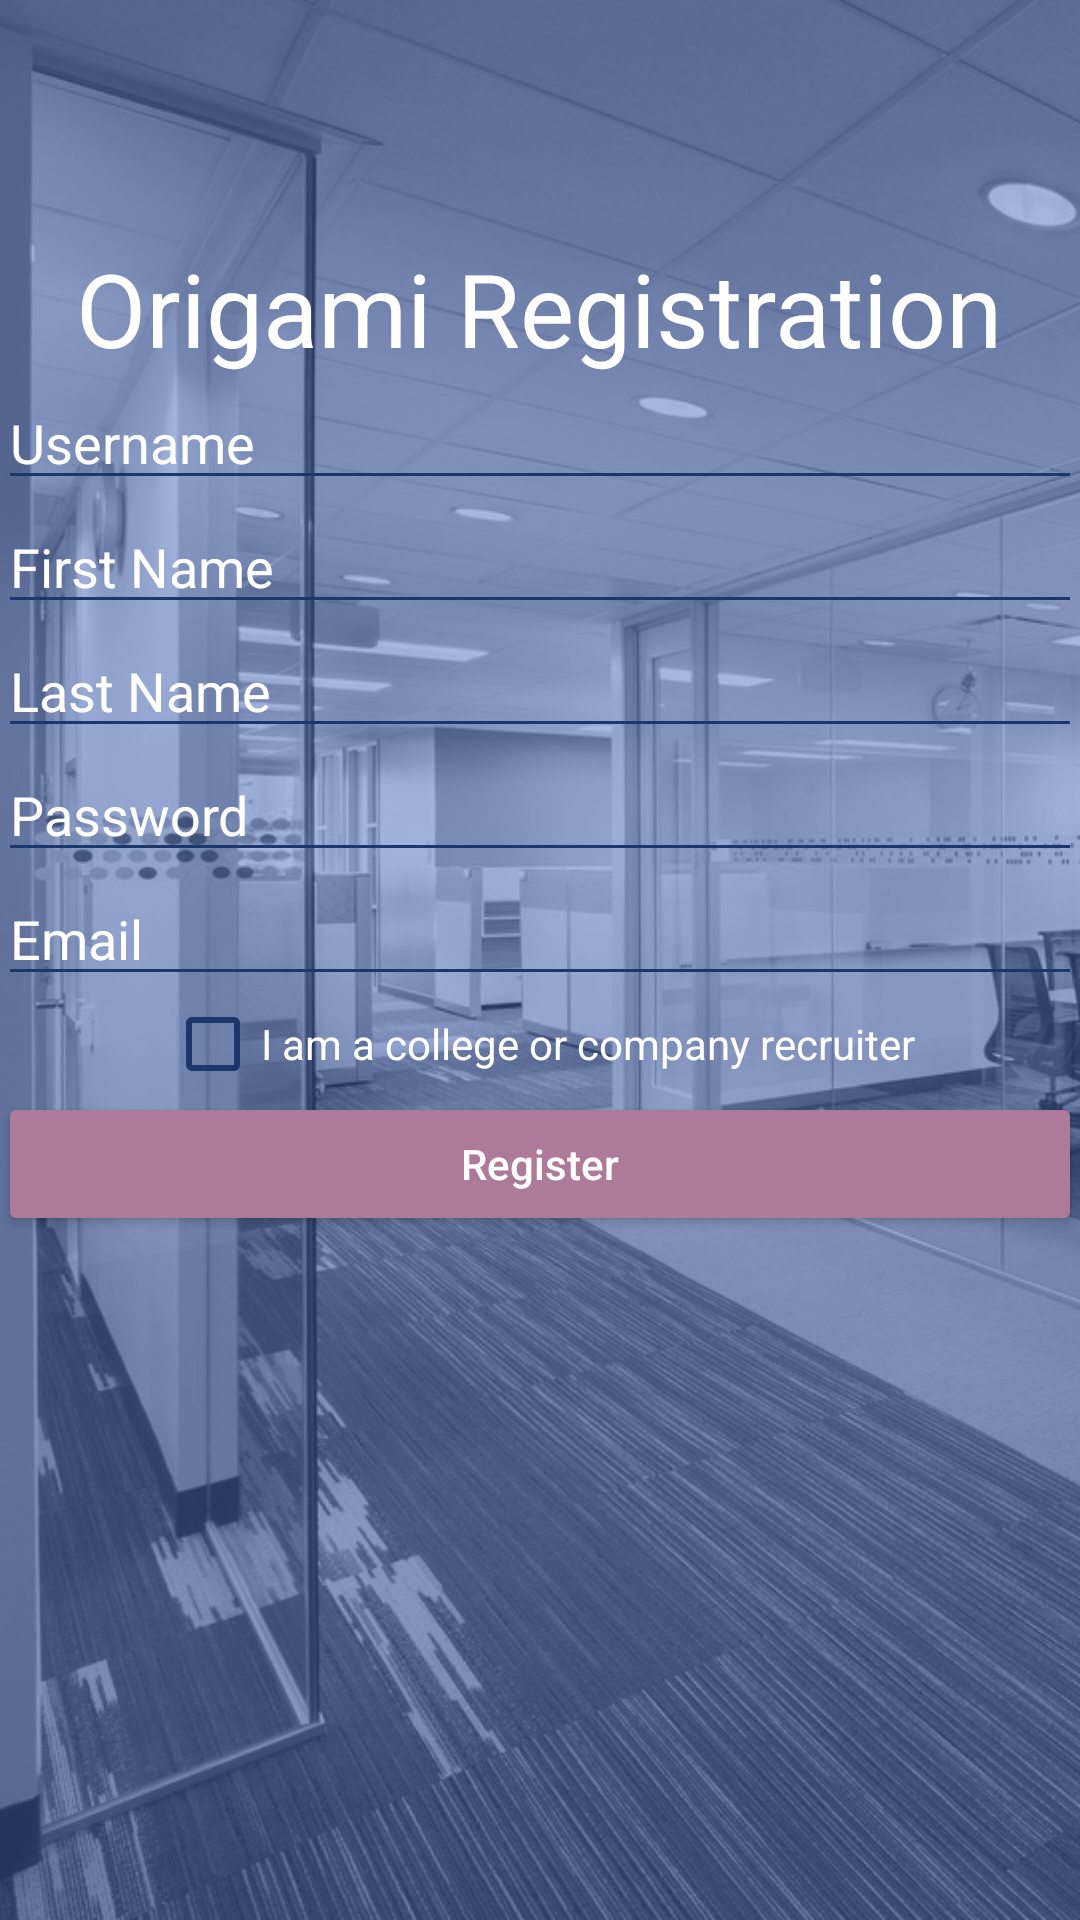

Android layout source for this screen:
<!-- AndroidManifest.xml: application theme AppTheme -->
<!-- res/layout/activity_registration.xml -->
<?xml version="1.0" encoding="utf-8"?>
<RelativeLayout xmlns:android="http://schemas.android.com/apk/res/android"
    xmlns:tools="http://schemas.android.com/tools"
    android:layout_width="match_parent"
    android:layout_height="match_parent"
    android:clickable="true"
    android:focusableInTouchMode="true"
    tools:context="clairecw.example.admin.superclassy.Registration">

    <ImageView
        android:id="@+id/backgroundImage"
        android:layout_width="match_parent"
        android:layout_height="match_parent"
        android:layout_alignParentTop="true"
        android:scaleType="centerCrop"
        android:src="@drawable/company"/>

    <RelativeLayout
        android:layout_width="match_parent"
        android:layout_height="match_parent"
        android:paddingBottom="@dimen/activity_vertical_margin"
        android:paddingLeft="@dimen/activity_horizontal_margin"
        android:paddingRight="@dimen/activity_horizontal_margin"
        android:paddingTop="80dp"
        android:background="@null"
        >

        <TextView
            android:layout_width="wrap_content"
            android:layout_height="wrap_content"
            android:textAppearance="?android:attr/textAppearanceLarge"
            android:text="Origami Registration"
            android:id="@+id/textView3"
            android:layout_alignParentTop="true"
            android:layout_centerHorizontal="true"
            android:background="@null"
            android:textColor="#FFFFFF"
            android:textSize="@dimen/abc_text_size_display_1_material"/>

        <LinearLayout
            android:orientation="vertical"
            android:layout_width="match_parent"
            android:layout_height="match_parent"
            android:paddingBottom="@dimen/activity_vertical_margin"
            android:paddingLeft="@dimen/activity_horizontal_margin"
            android:paddingRight="@dimen/activity_horizontal_margin"
            android:paddingTop="@dimen/activity_vertical_margin"
            android:layout_below="@+id/textView3"
            android:background="@null"
            android:layout_alignParentRight="true"
            android:layout_alignParentEnd="true">

            <EditText
                android:layout_width="match_parent"
                android:layout_height="wrap_content"
                android:hint="Username"
                android:id="@+id/username"
                android:textColorHint="#FFFFFF"
                android:textColor="#FFFFFF" />

            <EditText
                android:layout_width="match_parent"
                android:layout_height="wrap_content"
                android:hint="First Name"
                android:id="@+id/firstName"
                android:textColorHint="#FFFFFF"
                android:textColor="#FFFFFF" />

            <EditText
                android:layout_width="match_parent"
                android:layout_height="wrap_content"
                android:hint="Last Name"
                android:id="@+id/lastName"
                android:textColorHint="#FFFFFF"
                android:textColor="#FFFFFF" />

            <EditText
                android:layout_width="match_parent"
                android:layout_height="wrap_content"
                android:inputType="textPassword"
                android:ems="10"
                android:hint="Password"
                android:id="@+id/password"
                android:textColorHint="#FFFFFF"
                android:textColor="#FFFFFF"/>

            <EditText
                android:layout_width="match_parent"
                android:layout_height="wrap_content"
                android:inputType="textEmailAddress"
                android:ems="10"
                android:id="@+id/email"
                android:hint="Email"
                android:layout_gravity="center_horizontal"
                android:textColorHint="#FFFFFF"
                android:textColor="#FFFFFF"/>

            <CheckBox
                android:layout_width="wrap_content"
                android:layout_height="wrap_content"
                android:text="I am a college or company recruiter"
                android:id="@+id/checkBox"
                android:layout_gravity="center_horizontal"
                android:checked="false"
                android:textColor="#FFFFFF" />

            <Button
                android:layout_width="match_parent"
                android:layout_height="wrap_content"
                android:text="Register"
                android:id="@+id/button"
                android:layout_gravity="center_horizontal"
                android:theme="@style/pinkButton"
                />
        </LinearLayout>

    </RelativeLayout>

</RelativeLayout>
<!-- resources referenced by this layout -->
<resources>
  <!-- drawable company: png bitmap (drawable, 369166 bytes) -->
  <style name="pinkButton" parent="Theme.AppCompat.Light.NoActionBar" tools:targetApi="21">
          
          <item name="android:background">@color/lightBlue</item>
          <item name="android:textColor">#FFF</item>
          <item name="android:windowNoTitle">true</item>
          <item name="android:textCursorDrawable">@null</item>
          <item name="colorControlNormal">@color/pink</item>
          <item name="colorControlActivated">@color/darkPink</item>
          <item name="colorControlHighlight">@color/darkPink</item>
          <item name="android:adjustViewBounds">true</item>
          <item name="android:scaleType">fitXY</item>
          <item name="android:textAllCaps">false</item>
          <item name="android:colorButtonNormal">@color/pink</item>
      </style>
  <style name="AppTheme" parent="Theme.AppCompat.Light.NoActionBar">
          
          <item name="android:textColor">@color/darkBlue</item>
          <item name="android:windowNoTitle">true</item>
          <item name="android:textCursorDrawable">@null</item>
          <item name="colorControlNormal">@color/darkBlue</item>
          <item name="colorControlActivated">@color/darkBlue</item>
          <item name="colorControlHighlight">@color/darkBlue</item>
          <item name="android:adjustViewBounds">true</item>
          <item name="android:scaleType">fitXY</item>
          <item name="android:textAllCaps">false</item>
      </style>
  <color name="lightBlue">#71C9F1</color>
  <color name="pink">#AD7A99</color>
  <color name="darkPink">#5F4354</color>
  <color name="darkBlue">#1C376C</color>
</resources>
